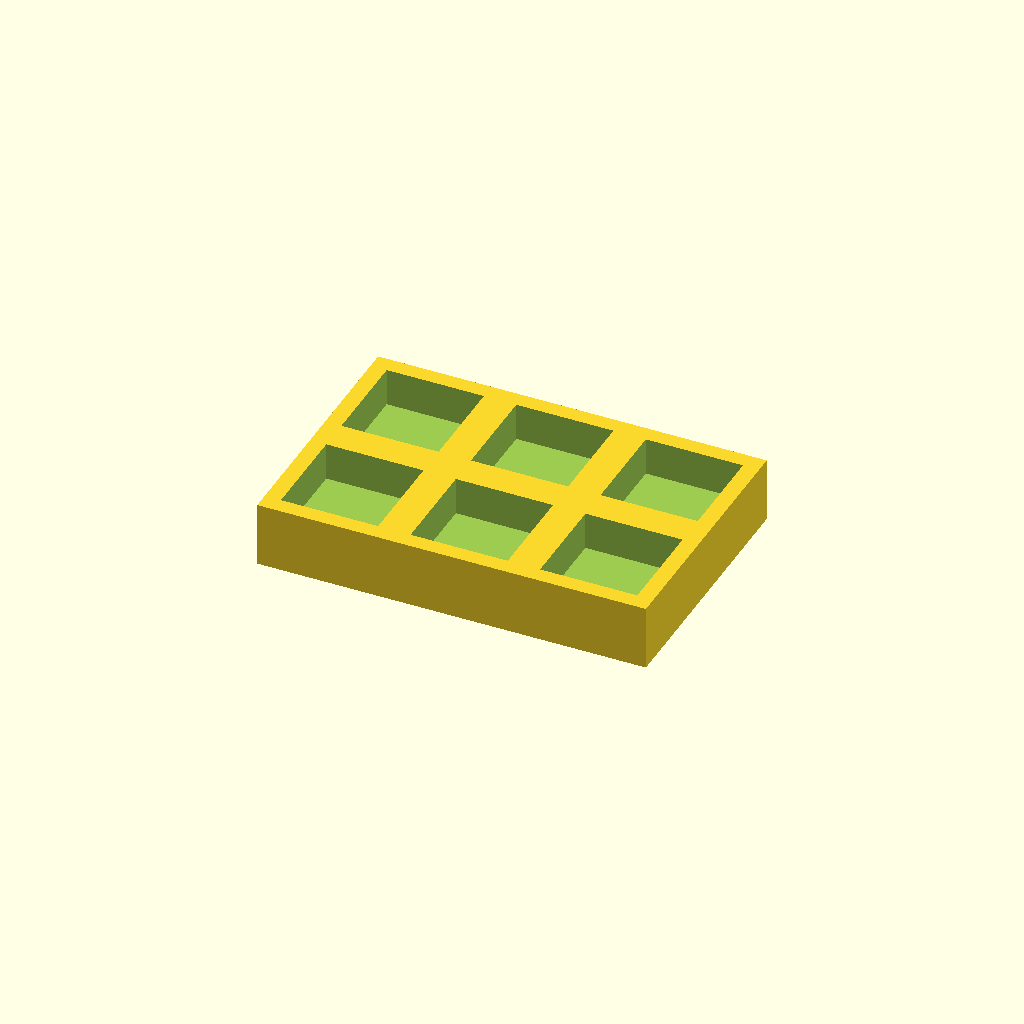
Cell 1: the model at its default parameters.
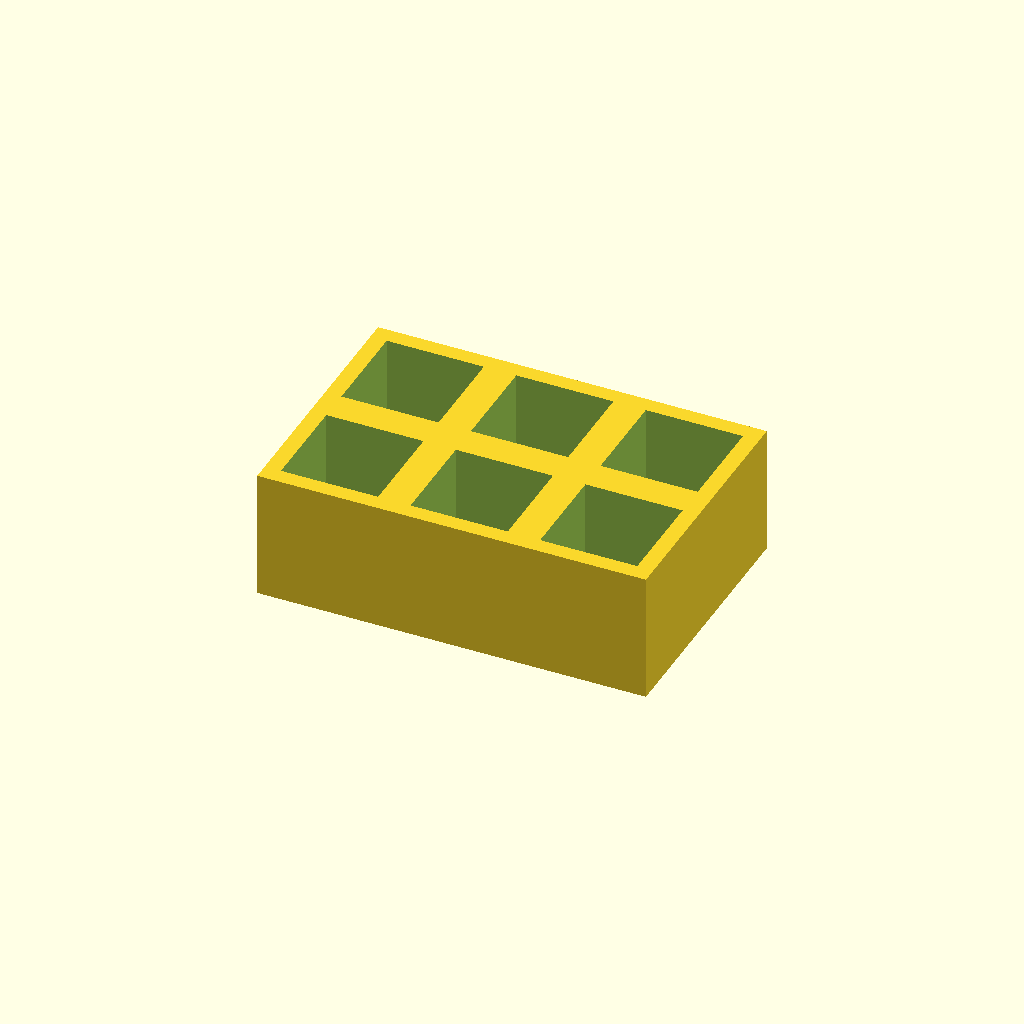
Cell 2: thickness = 24 (everything else at default).
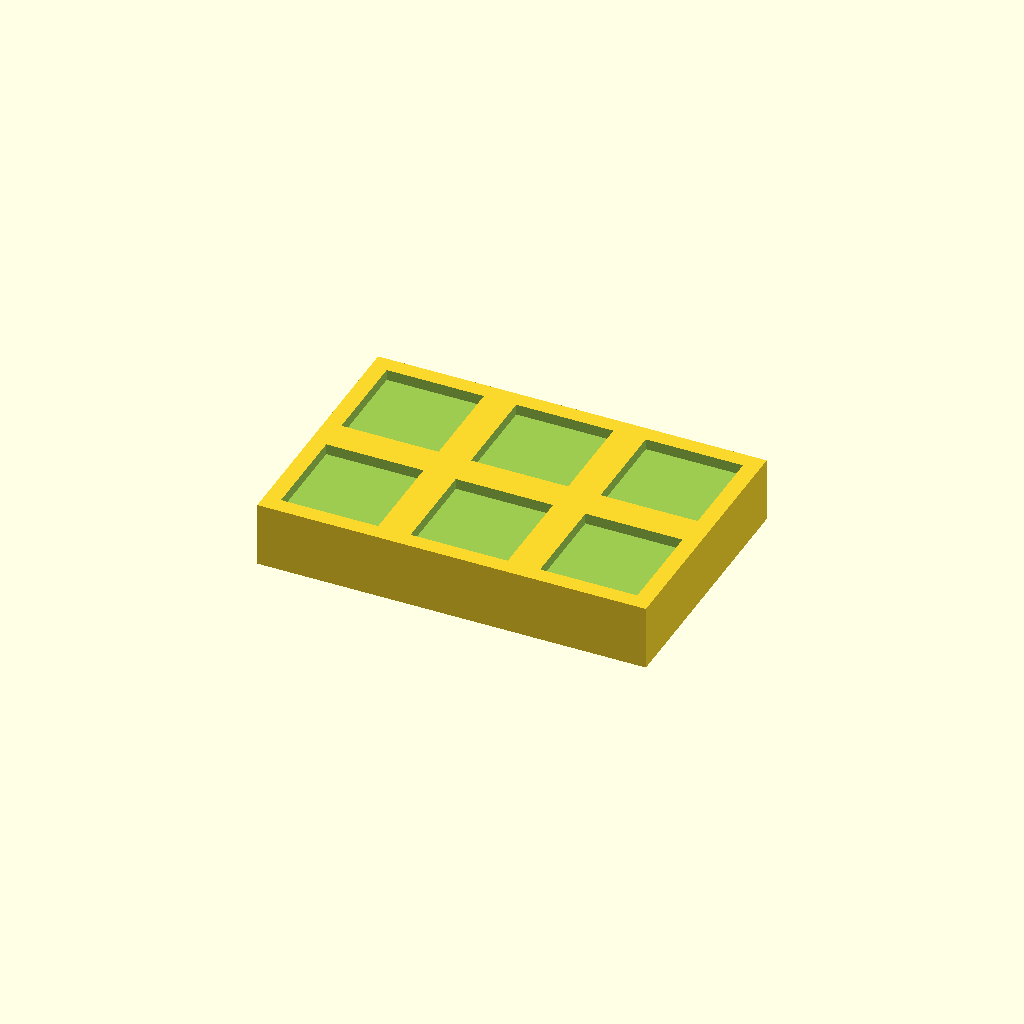
Cell 3: floor_t = 10 (everything else at default).
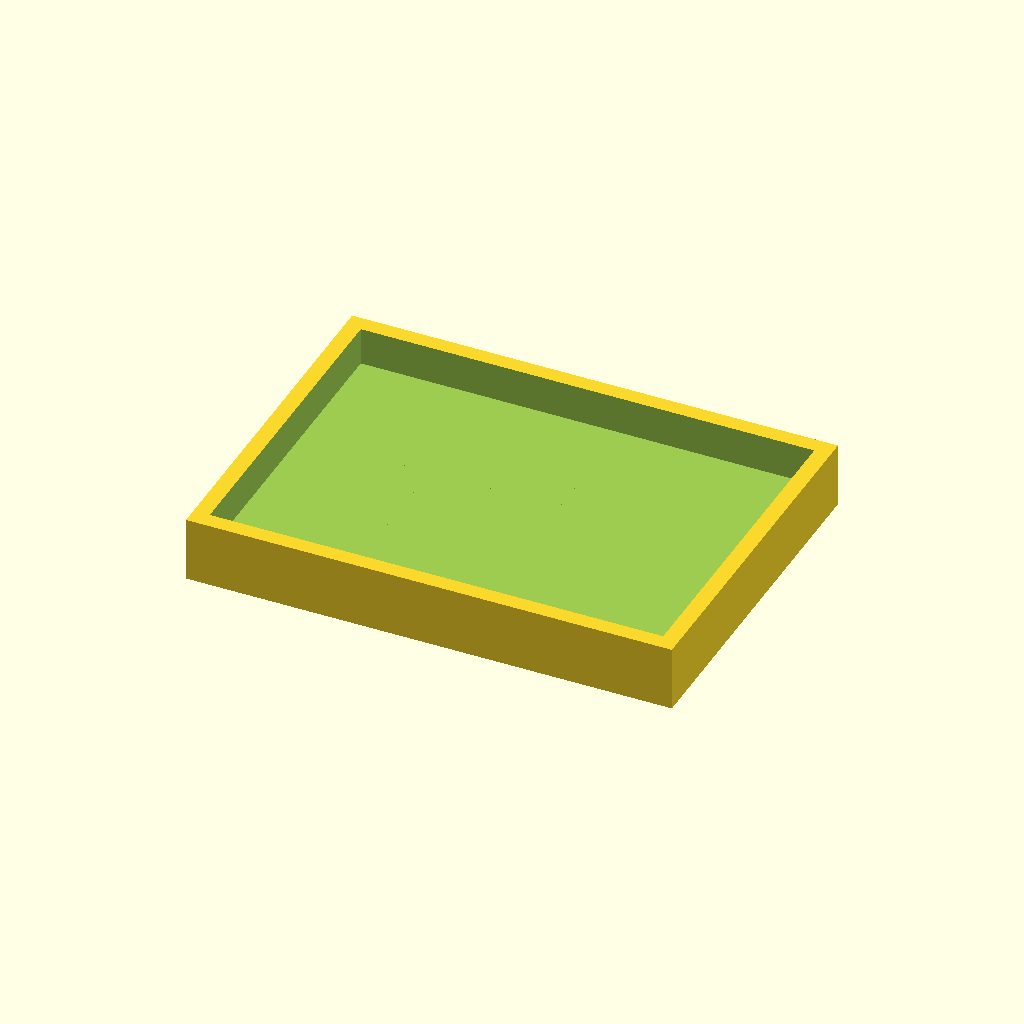
Cell 4 — pocket set to 36, the other parameters unchanged.
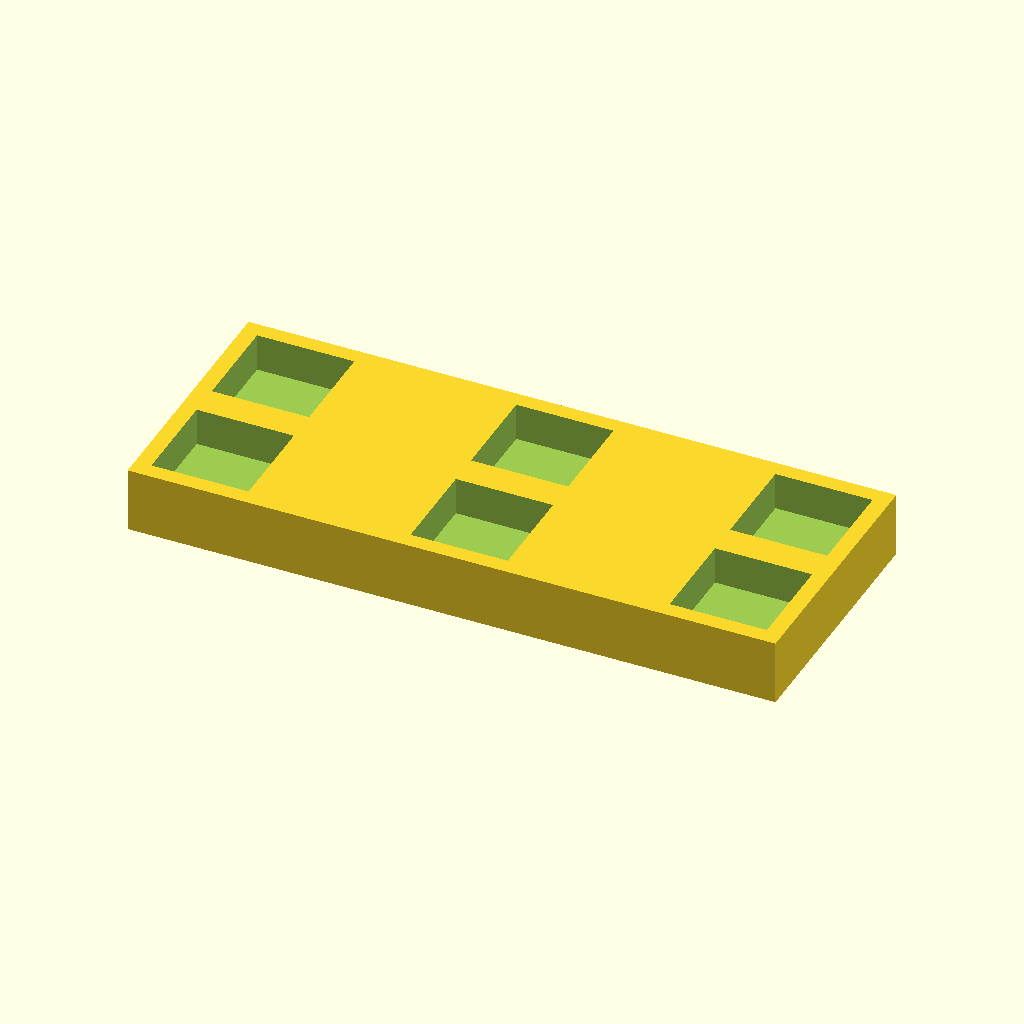
Cell 5 — pitch_x set to 48, the other parameters unchanged.
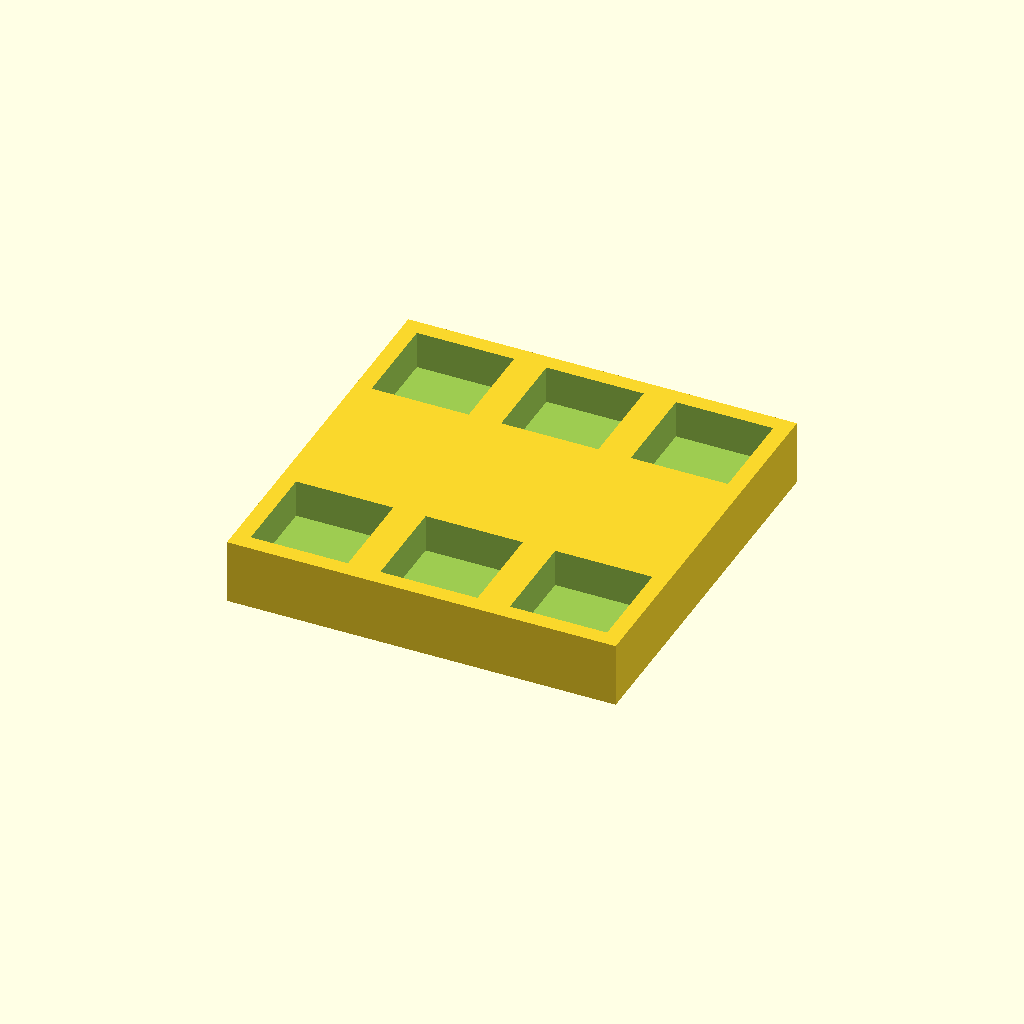
Cell 6 — pitch_y set to 48, the other parameters unchanged.
One fixed orthographic camera (rotation 55°, 0°, 25°; colour scheme Cornfield) for every cell.
OpenSCAD source file optional_data/data/place1/pocketplates/part_0091.scad:
$fn = 32;

// ----------------------------------------------------------------------
// Pocket plate 72 x 48 x 12
// 2 x 3 pockets 18 mm square, 7 mm deep
// ----------------------------------------------------------------------

// --- parameters (mm) ---
thickness = 12;  // plate thickness
floor_t = 5;     // material left under each pocket
pocket = 18;     // pocket side length
pitch_x = 24;    // pocket pitch along X
pitch_y = 24;    // pocket pitch along Y
cols = 3;        // pockets per row
rows = 2;        // rows of pockets

// --- derived feature positions (mm) ---
depth = thickness - floor_t;        // = 7   pocket depth, down to the floor
span_x = (cols - 1) * pitch_x;      // = 48   distance between outer pockets
span_y = (rows - 1) * pitch_y;      // = 24   distance between outer pocket rows
origin_x = -span_x / 2;             // = -24   X of the first pocket
origin_y = -span_y / 2;             // = -12   Y of the first pocket
plate = [span_x + pocket + 6, span_y + pocket + 6, thickness];  // = [72, 48, 12]   overall size: pockets plus 3 mm of wall on each side
feature_centers = [
  [origin_x + 0 * pitch_x, origin_y + 0 * pitch_y],
  [origin_x + 1 * pitch_x, origin_y + 0 * pitch_y],
  [origin_x + 2 * pitch_x, origin_y + 0 * pitch_y],
  [origin_x + 0 * pitch_x, origin_y + 1 * pitch_y],
  [origin_x + 1 * pitch_x, origin_y + 1 * pitch_y],
  [origin_x + 2 * pitch_x, origin_y + 1 * pitch_y]
];   // pocket centres, used verbatim by the cutter loop

// plate outline, then one pocket per centre in feature_centers
difference() {
  cube(plate, center = true);
  for (centre = feature_centers)
    translate([centre[0] - pocket / 2, centre[1] - pocket / 2, plate[2] / 2 - depth])
      cube([pocket, pocket, depth + 1]);  // centred on the declared pocket centre
}
Parameter table extracted from the source (name, type, default, range or options):
thickness: number, default 12
floor_t: number, default 5
pocket: number, default 18
pitch_x: number, default 24
pitch_y: number, default 24
cols: number, default 3
rows: number, default 2
